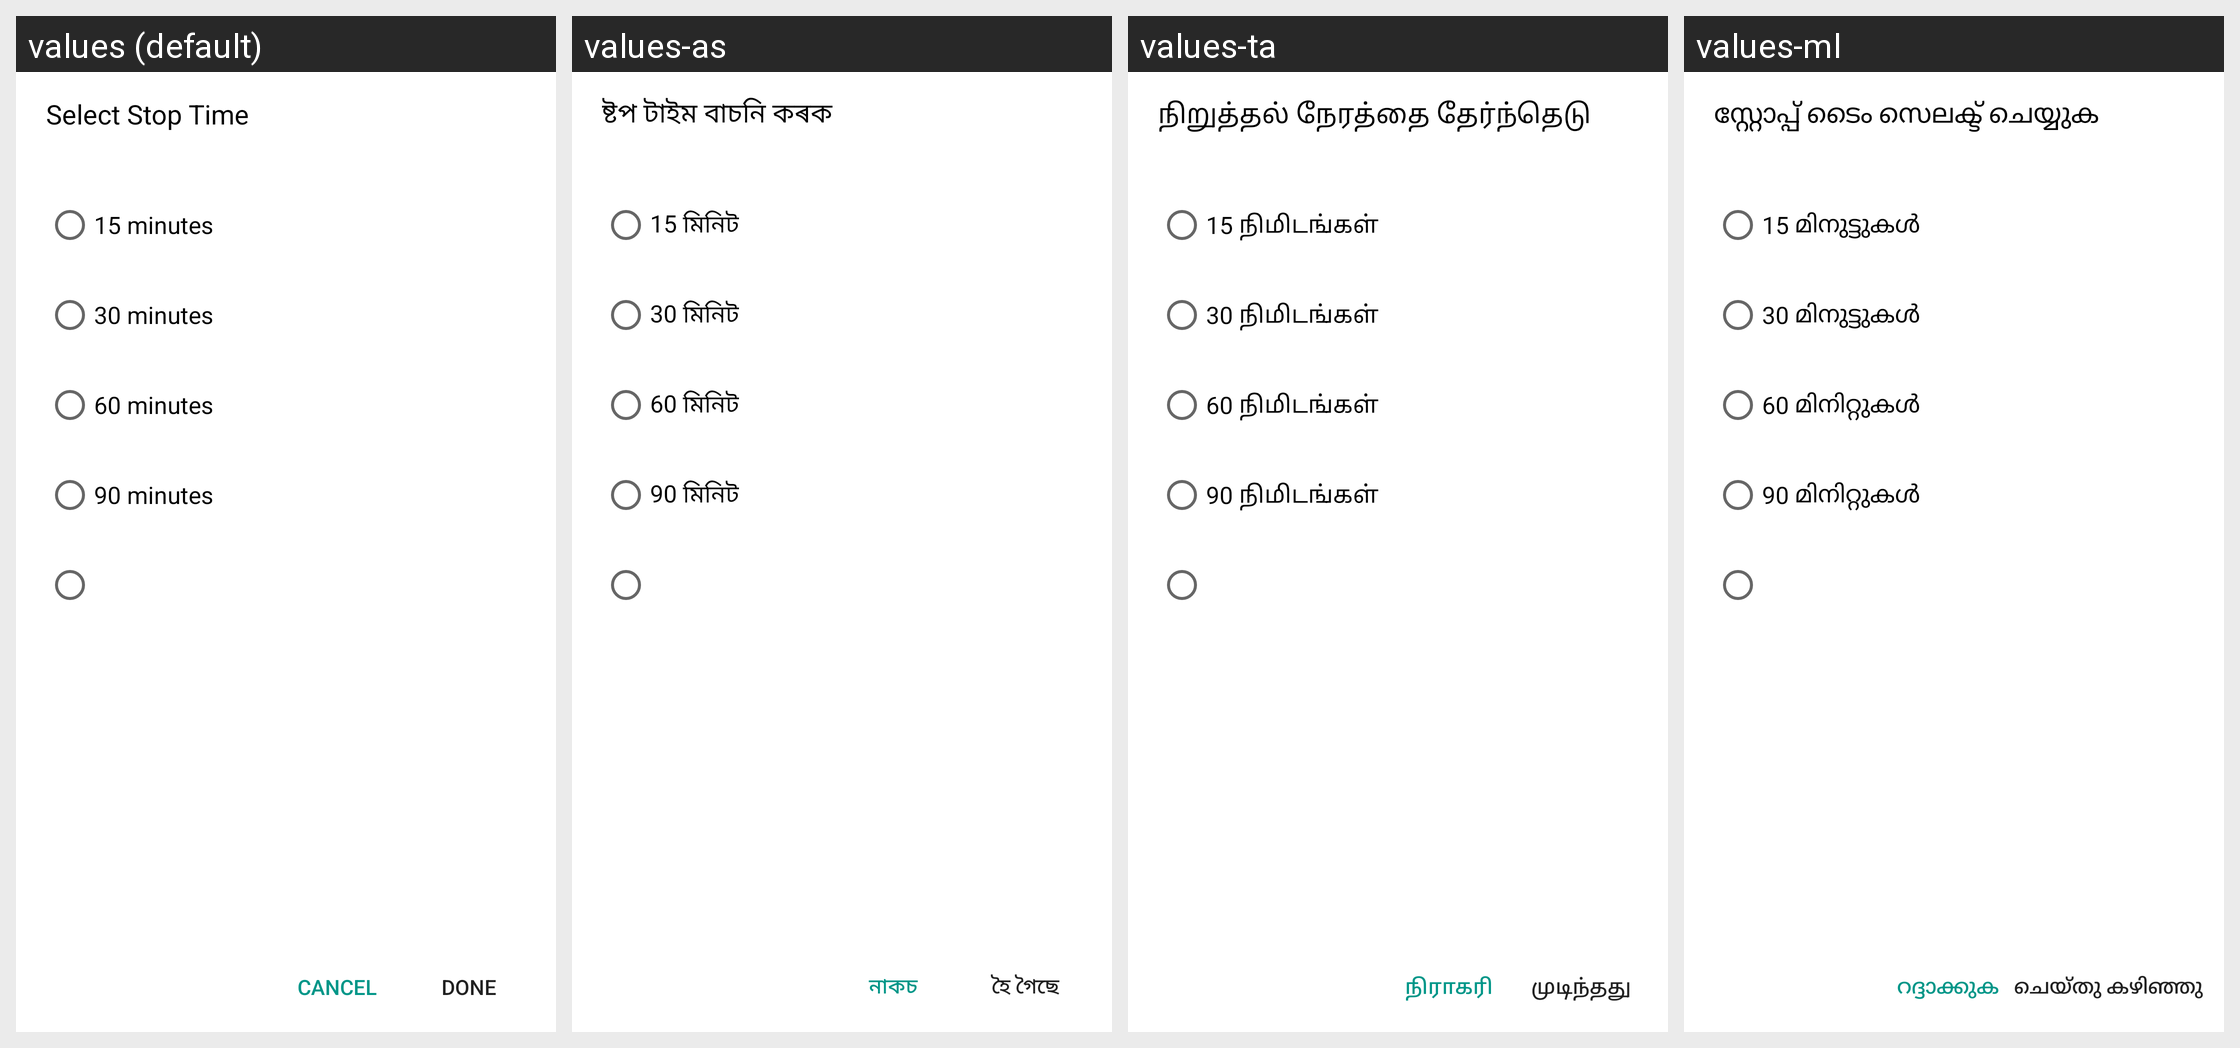

The same Android screen rendered under several of its app's locales, left to right. List the strings drawn on it with the default value and each locale's translation.
Android screen res/layout/timer_setting.xml rendered under 4 locales, left to right: values (default), values-as, values-ta, values-ml. Device: Nexus 5 (rendered at 1080×1920; each locale shown at half size, 540×960, under a caption strip naming it); theme Theme.MaterialComponents.DayNight.NoActionBar.
Other locales in the repository, not shown: values-af, values-am, values-ar, values-be-rBY, values-bg, values-bn, values-bn-rBD, values-bo, values-bs-rBA, values-ca, values-ce, values-cs, values-da, values-de, values-doi-rIN, values-el, values-en-rGB, values-es, values-es-rES, values-es-rUS, values-et-rEE, values-eu, values-eu-rES, values-fa, values-fi, values-fr, values-fr-rCA, values-gl, values-gl-rES, values-gu, values-gu-rIN, values-ha, values-hi, values-hr, values-hu, values-in, values-it, values-iw, values-ja, values-ka-rGE, values-km, values-km-rKH, values-kn, values-kn-rIN, values-ko, values-kok-rIN, values-lo, values-lo-rLA, values-lt, values-lv, values-mai-rIN, values-mk-rMK, values-ml-rIN, values-mni-rIN, values-mr, values-mr-rIN, values-ms, values-ms-rMY, values-my, values-my-rZG, values-nb, values-ne, values-ne-rNP, values-nl, values-om-rET, values-or, values-or-rIN, values-pa, values-pa-rIN, values-pl, values-pt, values-pt-rBR, values-pt-rPT, values-ro, values-ru, values-si, values-si-rLK, values-sk, values-sl, values-so-rSO, values-sq, values-sq-rAL, values-sr, values-sv, values-sw, values-ta-rIN, values-te, values-te-rIN, values-th, values-ti-rET, values-tl, values-tr, values-ug, values-uk, values-ur, values-ur-rPK, values-vi, values-zh-rCN, values-zh-rHK, values-zh-rTW, values-zu.
Strings drawn on this screen, with the default value and each locale's value (text and hints the layout hard-codes, and strings that could not be matched under every locale, appear in the picture but are not listed):

timed_setting
  values: Select Stop Time
  values-as: ষ্টপ টাইম বাচনি কৰক
  values-ta: நிறுத்தல் நேரத்தை தேர்ந்தெடு
  values-ml: സ്റ്റോപ്പ് ടൈം സെലക്ട് ചെയ്യുക

fifty_min
  values: 15 minutes
  values-as: 15 মিনিট
  values-ta: 15 நிமிடங்கள்
  values-ml: 15 മിനുട്ടുകള്‍

theirty_min
  values: 30 minutes
  values-as: 30 মিনিট
  values-ta: 30 நிமிடங்கள்
  values-ml: 30 മിനുട്ടുകള്‍

sixty_min
  values: 60 minutes
  values-as: 60 মিনিট
  values-ta: 60 நிமிடங்கள்
  values-ml: 60 മിനിറ്റുകൾ

ninety_min
  values: 90 minutes
  values-as: 90 মিনিট
  values-ta: 90 நிமிடங்கள்
  values-ml: 90 മിനിറ്റുകൾ

done
  values: Done
  values-as: হৈ গৈছে
  values-ta: முடிந்தது
  values-ml: ചെയ്തു കഴിഞ്ഞു

cancel
  values: Cancel
  values-as: নাকচ
  values-ta: நிராகரி
  values-ml: റദ്ദാക്കുക
